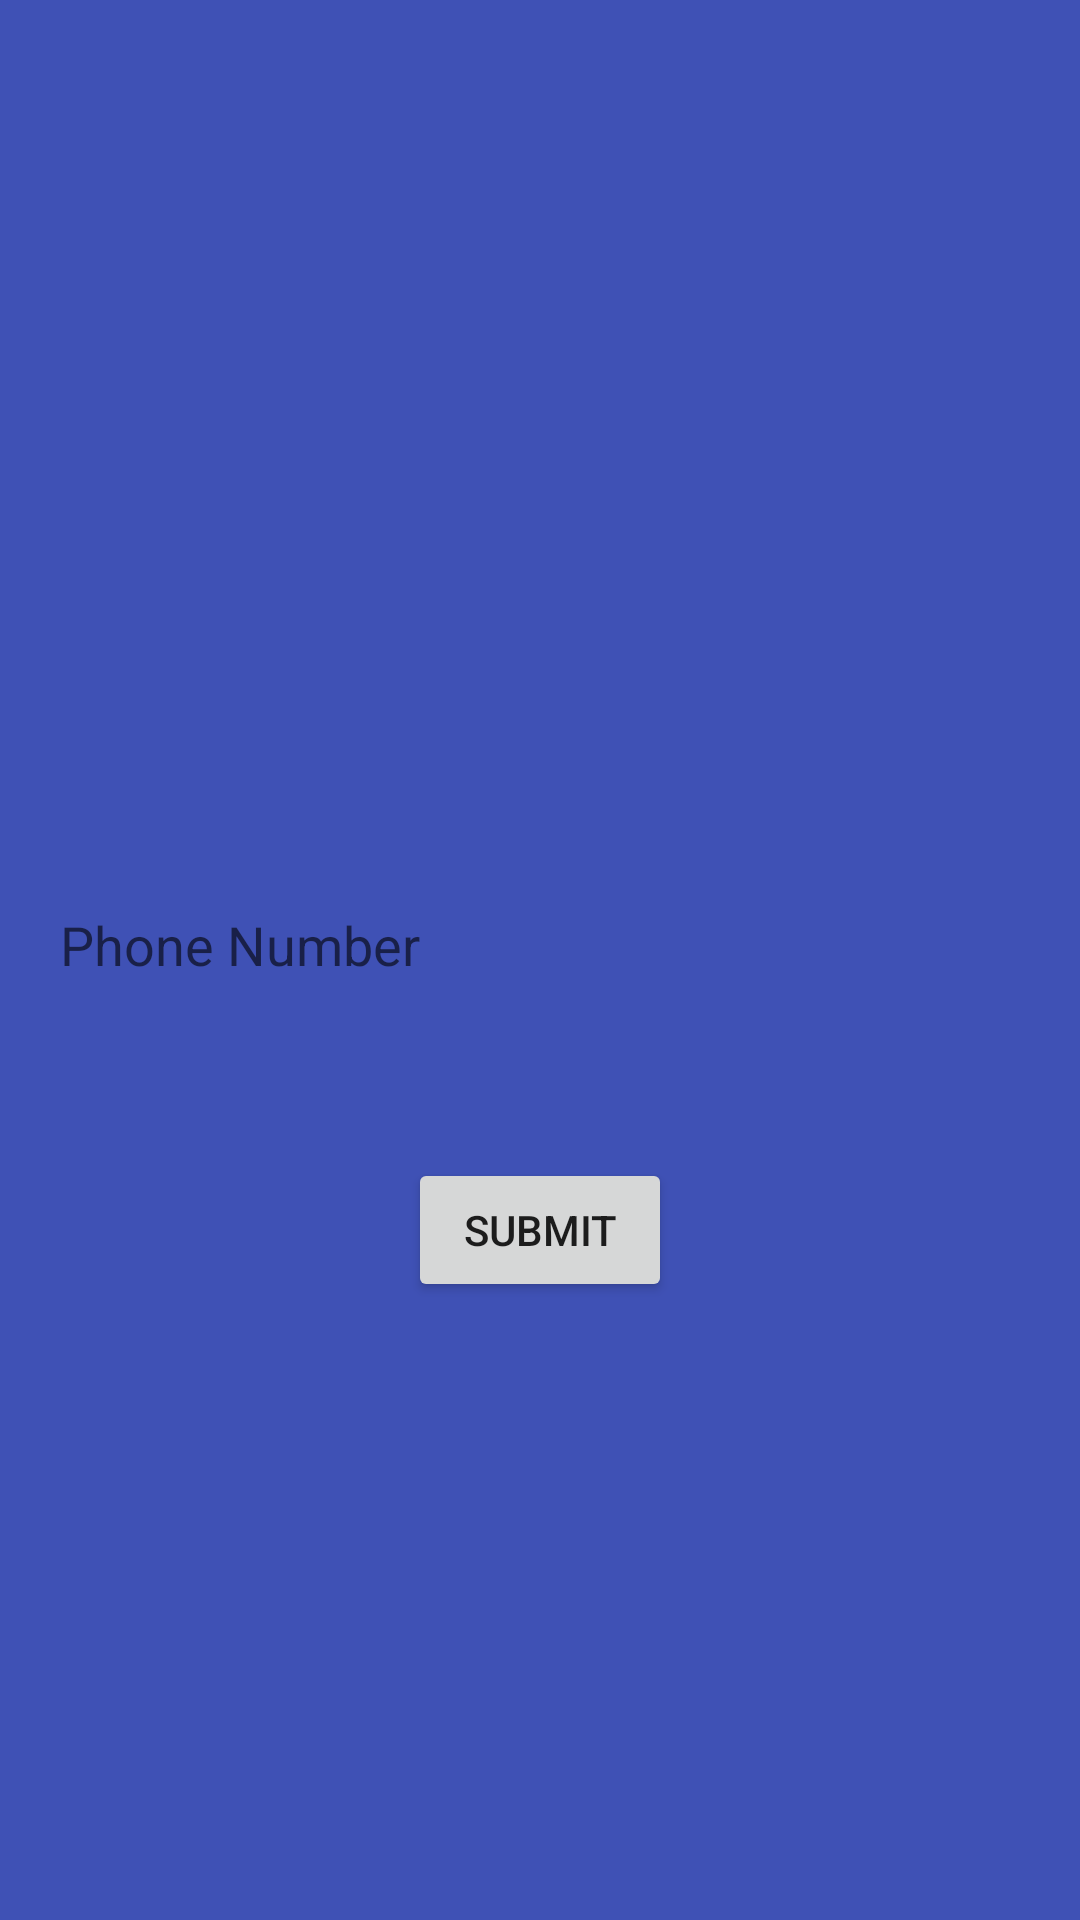

Android layout source for this screen:
<!-- AndroidManifest.xml: activity theme AppTheme.NoActionBar -->
<!-- res/layout/activity_splash.xml -->
<?xml version="1.0" encoding="utf-8"?>
<RelativeLayout xmlns:android="http://schemas.android.com/apk/res/android"
    android:layout_width="match_parent"
    android:layout_height="match_parent"
    android:fitsSystemWindows="true"
    android:orientation="vertical"
    android:background="@color/indigo_blue">

    <LinearLayout
        android:layout_width="fill_parent"
        android:layout_height="wrap_content"
        android:layout_centerInParent="true"
        android:layout_marginLeft="15dp"
        android:layout_marginRight="15dp"
        android:gravity="center"
        android:orientation="vertical"
        android:id="@+id/linearLayout">

    <LinearLayout
        android:layout_width="fill_parent"
        android:layout_height="wrap_content"
        android:background="@drawable/bg_form_rounded"
        android:orientation="vertical" >

        <EditText
            android:layout_width="fill_parent"
            android:layout_height="wrap_content"
            android:layout_marginBottom="10dp"
            android:background="@null"
            android:id="@+id/phoneText"
            android:hint="@string/phoneNo"
            android:inputType="phone"
            android:padding="5dp"
            android:singleLine="true"/>


    </LinearLayout>
    </LinearLayout>

    <Button
        android:layout_width="wrap_content"
        android:layout_height="wrap_content"
        android:text="Submit"
        android:id="@+id/submitButton"
        android:layout_marginTop="44dp"
        android:gravity="center"
        android:layout_below="@+id/linearLayout"
        android:layout_centerHorizontal="true" />

    <ImageView
        android:layout_width="wrap_content"
        android:layout_height="wrap_content"
        android:id="@+id/imageView"
        android:background="@drawable/logo"
        android:layout_marginTop="20dp"
        android:layout_centerHorizontal="true" />


</RelativeLayout>
<!-- resources referenced by this layout -->
<resources>
  <color name="indigo_blue">#3F51B5</color>
  <string name="phoneNo">Phone Number</string>
  <style name="AppTheme.NoActionBar">
          <item name="windowActionBar">false</item>
          <item name="windowNoTitle">true</item>
      </style>
</resources>
